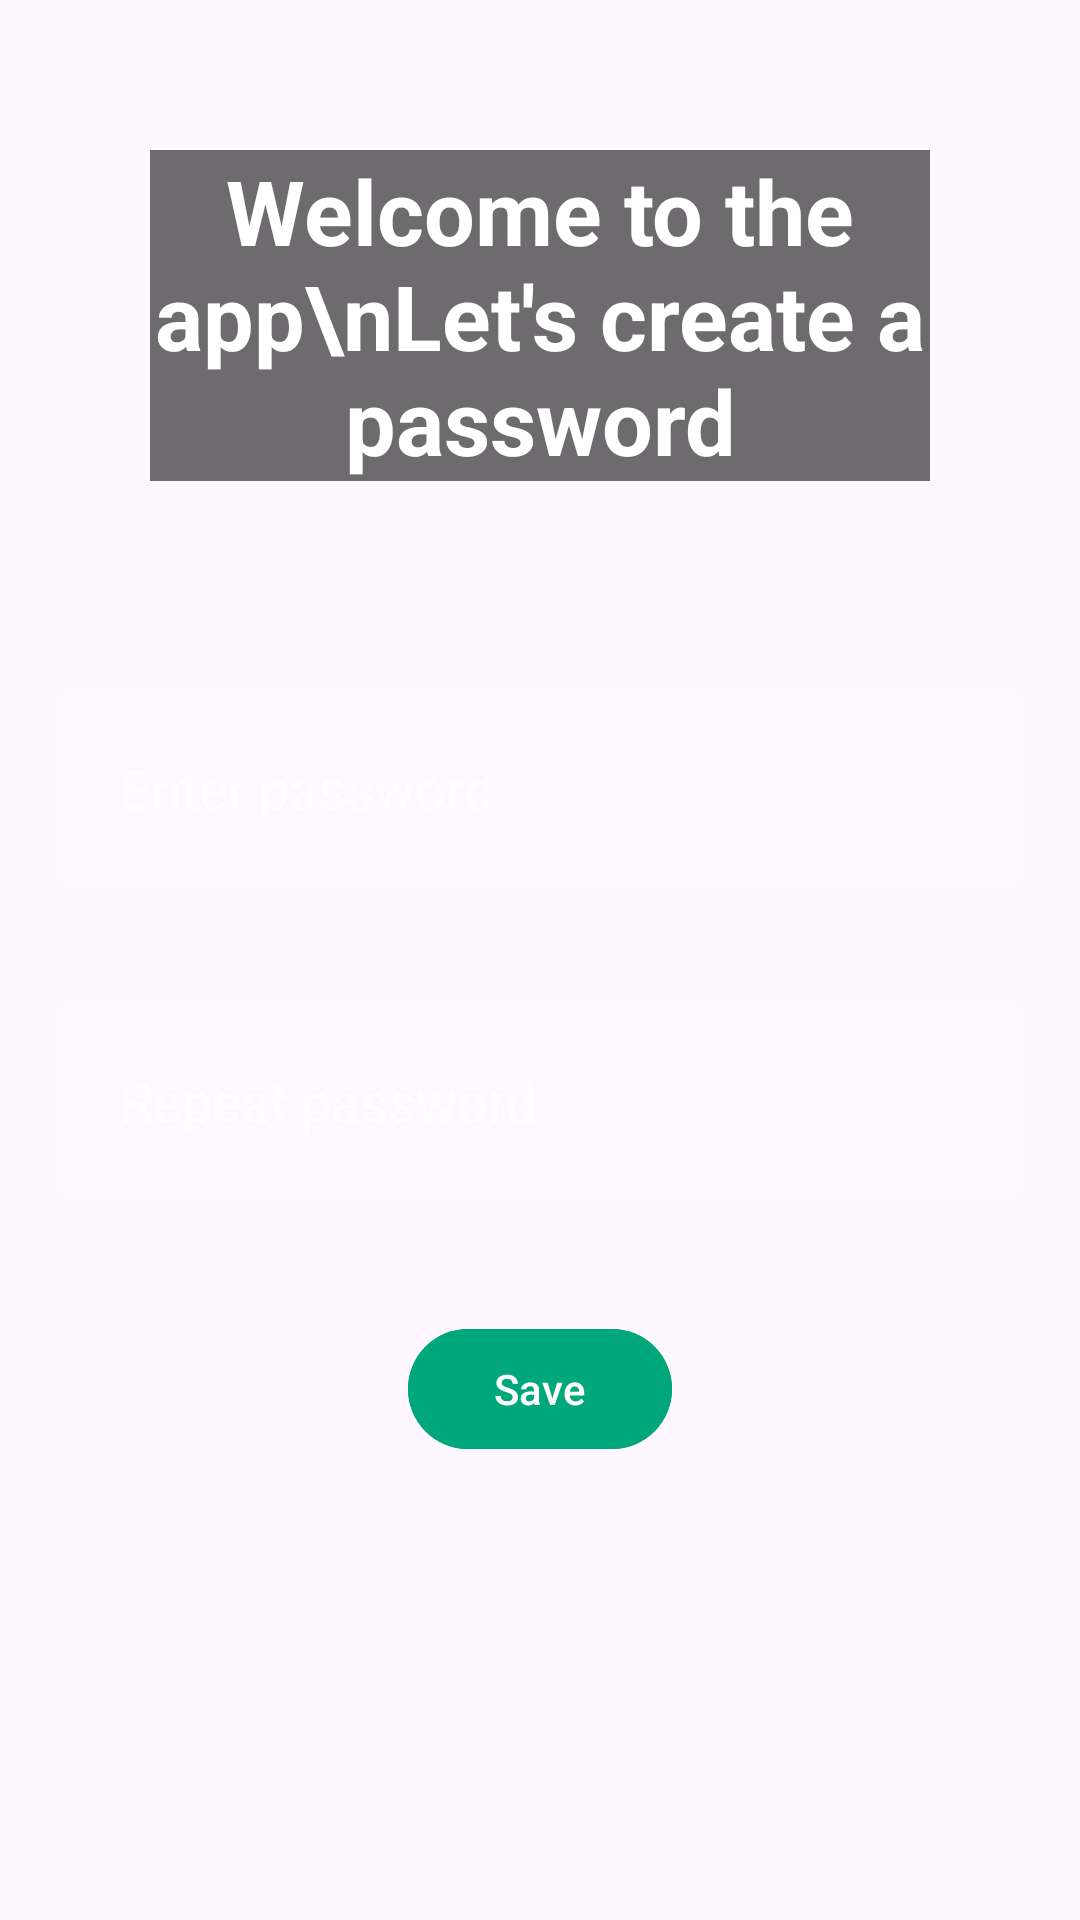

Layout XML and referenced resources for this Android screen:
<!-- AndroidManifest.xml: application theme Theme.SecureNotepad -->
<!-- res/layout/activity_main3.xml -->
<?xml version="1.0" encoding="utf-8"?>
<RelativeLayout xmlns:android="http://schemas.android.com/apk/res/android"
    xmlns:app="http://schemas.android.com/apk/res-auto"
    xmlns:tools="http://schemas.android.com/tools"
    android:layout_width="match_parent"
    android:layout_height="match_parent"
    android:background="@drawable/desktop"
    tools:context=".MainActivity3">

    <TextView
        android:layout_width="match_parent"
        android:layout_height="wrap_content"
        android:text="Welcome to the app\nLet's create a password"
        android:textColor="@color/white"
        android:textSize="30dp"
        android:background="#90000000"
        android:layout_margin="50dp"
        android:gravity="center"
        android:textStyle="bold"
        android:id="@+id/welcome"
        />


    <EditText
        android:id="@+id/newpassword"
        android:layout_width="match_parent"
        android:layout_height="wrap_content"
        android:layout_below="@id/welcome"
        android:layout_margin="20dp"
        android:background="#30ffffff"
        android:drawableLeft="@drawable/baseline_lock_24"
        android:drawablePadding="20dp"
        android:hint="Enter password"
        android:inputType="textPassword"
        android:padding="20dp"
        android:textColor="@color/white"
        android:textColorHint="@color/white"/>
    <EditText
        android:id="@+id/repeatedpassword"
        android:layout_width="match_parent"
        android:layout_height="wrap_content"
        android:layout_below="@id/newpassword"
        android:layout_margin="20dp"
        android:background="#30ffffff"
        android:drawableLeft="@drawable/baseline_lock_24"
        android:drawablePadding="20dp"
        android:hint="Repeat password"
        android:inputType="textPassword"
        android:padding="20dp"
        android:textColor="@color/white"
        android:textColorHint="@color/white"/>

    <com.google.android.material.button.MaterialButton
        android:id="@+id/change"
        android:layout_width="wrap_content"
        android:layout_height="wrap_content"
        android:layout_below="@id/repeatedpassword"
        android:layout_centerHorizontal="true"
        android:layout_margin="20dp"
        android:backgroundTint="#00A77A"
        android:text="Save"/>

</RelativeLayout>
<!-- resources referenced by this layout -->
<resources>
  <style name="Theme.SecureNotepad" parent="Base.Theme.SecureNotepad" />
  <style name="Base.Theme.SecureNotepad" parent="Theme.Material3.DayNight.NoActionBar">
          
          
      </style>
  <!-- not gathered from this repository: default colours our renderer supplied (Android Studio template values) -->
  <color name="white">#FFFFFFFF</color>
</resources>
